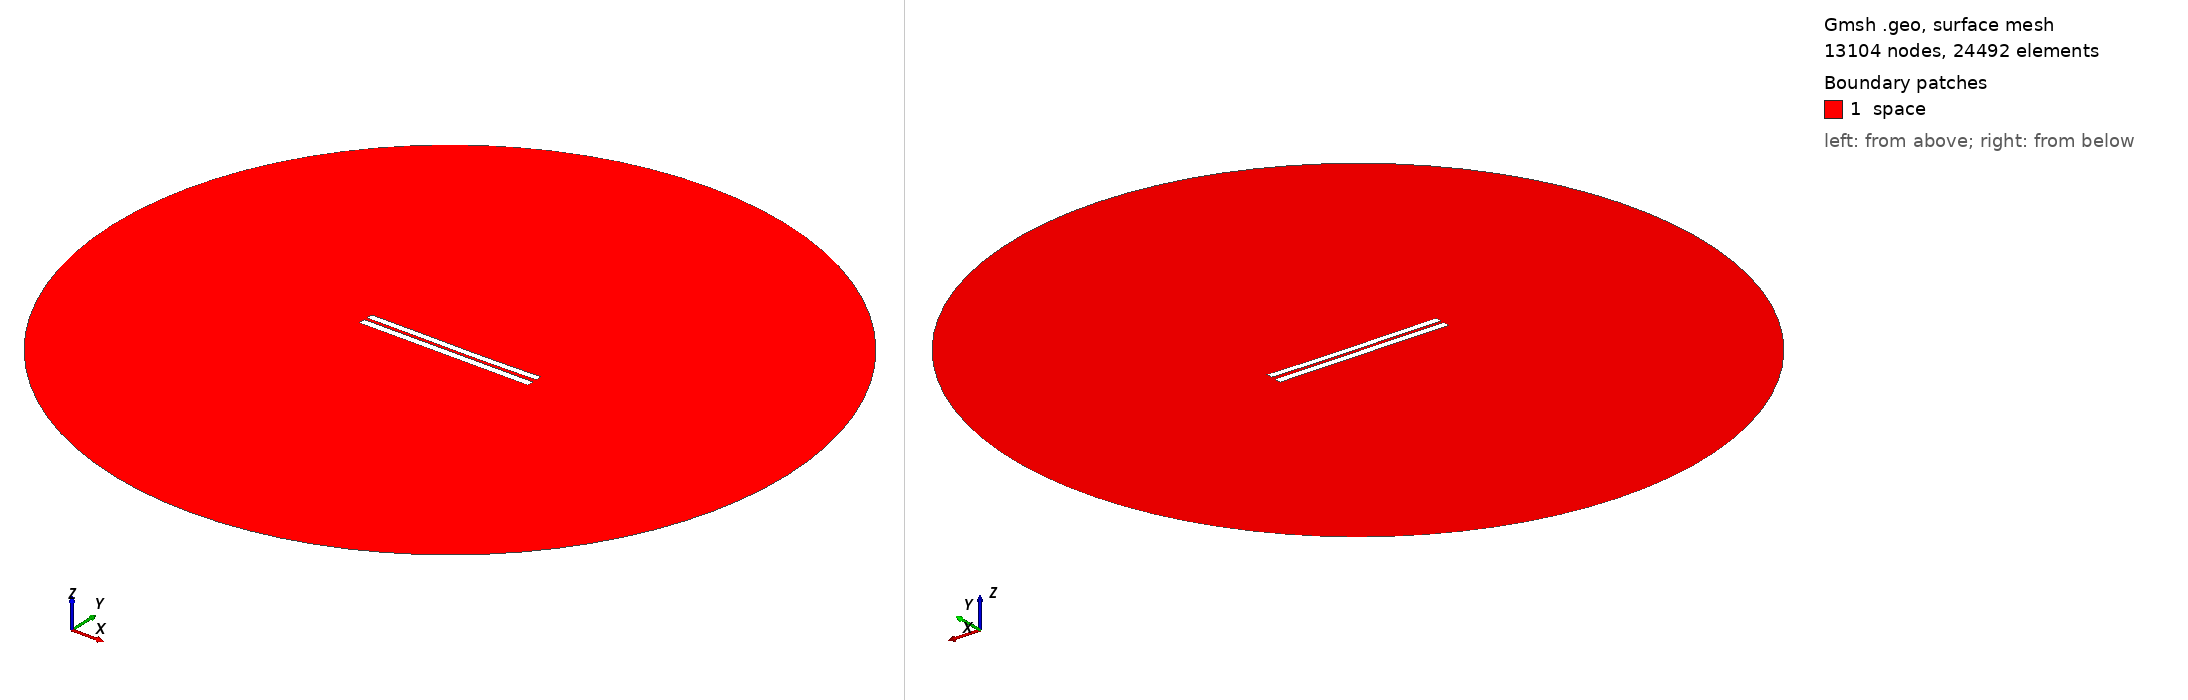

Gmsh geometry script, surface-meshed: 13104 nodes, 24492 surface elements. Boundary patches (legend numbers): 1 space. Left view from above one corner, right view from below the opposite corner. Legend entries are the model's physical surfaces. The drawing asked Gmsh for element sizes between 1% and 20% of the model's largest extent; the script's own settings can give other sizes.

=== 4143.geo (drawn) ===
//---------------------------------------
// Geometry kernel
//---------------------------------------

SetFactory("OpenCASCADE");



//---------------------------------------
// Parameters of the geometry
//---------------------------------------

// Overetch of the upper plate
overetch = 0.125;

// Distance between the plates
distance = 1.75;

// Discretization over the x axis (for the deformation)
nx = 50; 

// Length of the plate
L = 100 - overetch; 

// Number of modes
n = 4; 

// 1st mode coefficient
coeff(1) = 0.07499999999999998;
beta(1) = 0.596864 * 3.1415926535 / L;

// 2nd mode coefficient
coeff(2) = -0.15;
beta(2) = 1.49418 * 3.1415926535 / L;

// 3rd mode coefficient
coeff(3) = 0.07499999999999998;
beta(3) = 2.50025 * 3.1415926535 / L;

// 4th mode coefficient
coeff(4) = 0.0;
beta(4) = 3.49999 * 3.1415926535 / L;



//---------------------------------------
// Upper plate (deformed rectangle)
//---------------------------------------

// Coordiantes of the upper plate
xmin = -50;
xmax = 50 - overetch;

// Height of the upper plate
yheight = 4 - 2 * overetch;

// Indexes of the points
UpperID[] = {};
LowerID[] = {};
LeftID[] = {};
RightID[] = {};

// Point index
p = 1;

// Horizontal edges
For i In {1:nx}
    x = xmin + (i-1)*(xmax - xmin)/(nx-1);

    y_bottom = distance / 2 + overetch;
    For j In {1:n}
        C = (Cosh(beta(j)*L) + Cos(beta(j)*L)) / (Sinh(beta(j)*L) + Sin(beta(j)*L));
        y_bottom  = y_bottom + coeff(j) * (Cosh(beta(j)*(x+50)) - Cos(beta(j)*(x+50)) - C * (Sinh(beta(j)*(x+50)) - Sin(beta(j)*(x+50))));
    EndFor

    y_top = y_bottom + yheight;

    Point(p) = {x, y_top, 0, 1.0};
    UpperID[i] = p;
    p = p + 1;

    Point(p) = {x, y_bottom, 0, 1.0};
    LowerID[i] = p;
    p = p + 1;
EndFor

// Create point lists
UpperPts[] = {}; LowerPts[] = {};
For i In {1:nx}
  UpperPts[] += {UpperID[i]};
  LowerPts[] += {LowerID[i]};
EndFor

// Build splines
Spline(1) = {UpperPts[]};
Spline(2) = {LowerPts[]};
Line(3) = {LowerPts[nx-1], UpperPts[nx-1]};
Line(4) = {LowerPts[0], UpperPts[0]};

// Build the plane surface
Curve Loop(1) = {2, 3, -1, -4};
Plane Surface(1) = {1};



//---------------------------------------
// Lower plate (rectangle)
//---------------------------------------

// Vertices
Point(1001) = {-50, -1, 0, 1.0};
Point(1002) = { 50, -1, 0, 1.0};
Point(1003) = { 50,  -5, 0, 1.0};
Point(1004) = {-50,  -5, 0, 1.0};

// Edges
Line(5) = {1001, 1002};
Line(6) = {1002, 1003};
Line(7) = {1003, 1004};
Line(8) = {1004, 1001};

// Plane surface
Line Loop(2) = {5, 6, 7, 8};
Plane Surface(2) = {2}; 



//---------------------------------------
// Outer (fictious) boundary
//---------------------------------------

// Points
Point(1005) = {0, 0, 0};       // Center
Point(1006) = {200, 0, 0};     // Start point
Point(1007) = {0, 200, 0};     // 90 degrees
Point(1008) = {-200, 0, 0};    // 180 degrees
Point(1009) = {0, -200, 0};    // 270 degrees

// Circle arcs (each needs start, center, end)
Circle(9) = {1006, 1005, 1007};
Circle(10) = {1007, 1005, 1008};
Circle(11) = {1008, 1005, 1009};
Circle(12) = {1009, 1005, 1006};

// Plane surface for the entire domain
Curve Loop(3) = {9, 10, 11, 12};
Surface(3) = {3};

// Subtract the plates from the whole domain to obtain the actual domain where we want to solve the equations
BooleanDifference{ Surface{3}; Delete; }{ Surface{1}; Surface{2}; Delete; }




//---------------------------------------
// Transfinite Lines/Curves
//---------------------------------------

// Set the number of points on the boundaries
r = 7;

// Plates
Transfinite Curve {1, 2} = 50*r Using Progression 1;
Transfinite Curve {3, 4} = 2*r Using Progression 1;
Transfinite Line {5, 7} = 50*r Using Progression 1;
Transfinite Line {6, 8} = 2*r Using Progression 1;

// Outer boundary
Transfinite Line {9, 10, 11, 12} = 20 Using Progression 1;



//---------------------------------------
// Physical groups
//---------------------------------------                

// Physical curves (boundaries)
Physical Line("force_segment", 10) = {2};
Physical Line("upper_plate", 11) = {1, 3, 4};
Physical Line("lower_plate", 12) = {5, 6, 7, 8};
Physical Line("boundary", 20) = {9, 10, 11, 12};

// Physical Surfaces
Physical Surface("space", 30) = {3};



//---------------------------------------
// 6. Generate the Mesh
//---------------------------------------

// 2D mesh generation
Mesh 2;
